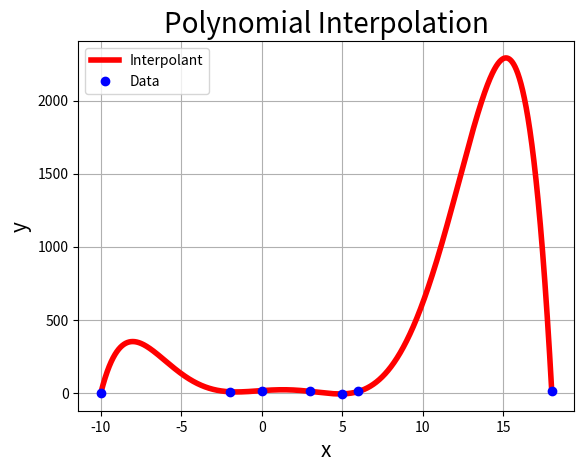

Generate this figure with matplotlib:

import numpy as np
import matplotlib.pyplot as plt

# Define the data points in vectors x and y: 
x = np.array([-2, 5, 3, -10, 0, 6, 18])
y = np.random.normal(7,9, size=len(x))

# Define the Vandermonde matrix: 
A = np.vander(x, increasing=True)

# Solve the linear system for the coefficient vector c: 
c = np.linalg.solve(A, y)
# c = np.linalg.inv(A)@y
DET = np.linalg.det(A)

# Define plotting for the optimal polynomial:
x_plot = np.linspace(np.min(x), np.max(x), int(1e4))
p_plot = np.polyval(np.flip(c), x_plot)

# Plot the data and the optimal polynomial: 
plt.figure(1)
plt.plot(x_plot, p_plot, 'r-', linewidth=4, label='Interpolant')
plt.plot(x, y, 'bo', linewidth = 6, label = 'Data')

# Customize the plot:
plt.title('Polynomial Interpolation', fontsize=20)
plt.xlabel('x', fontsize=15)
plt.ylabel('y', fontsize=15)
plt.xticks(fontsize=10)
plt.yticks(fontsize=10)
plt.grid(True, which='both')
plt.legend()

# Save the file in high quality format: 
plt.savefig('Polynomial_Interpolation.eps', format='eps')

# Show the plot:
plt.show()

# Output coefficients of polynomial interpolant: 
print(f"Coefficients = {c}")
print(f"Determinant = {DET}")
